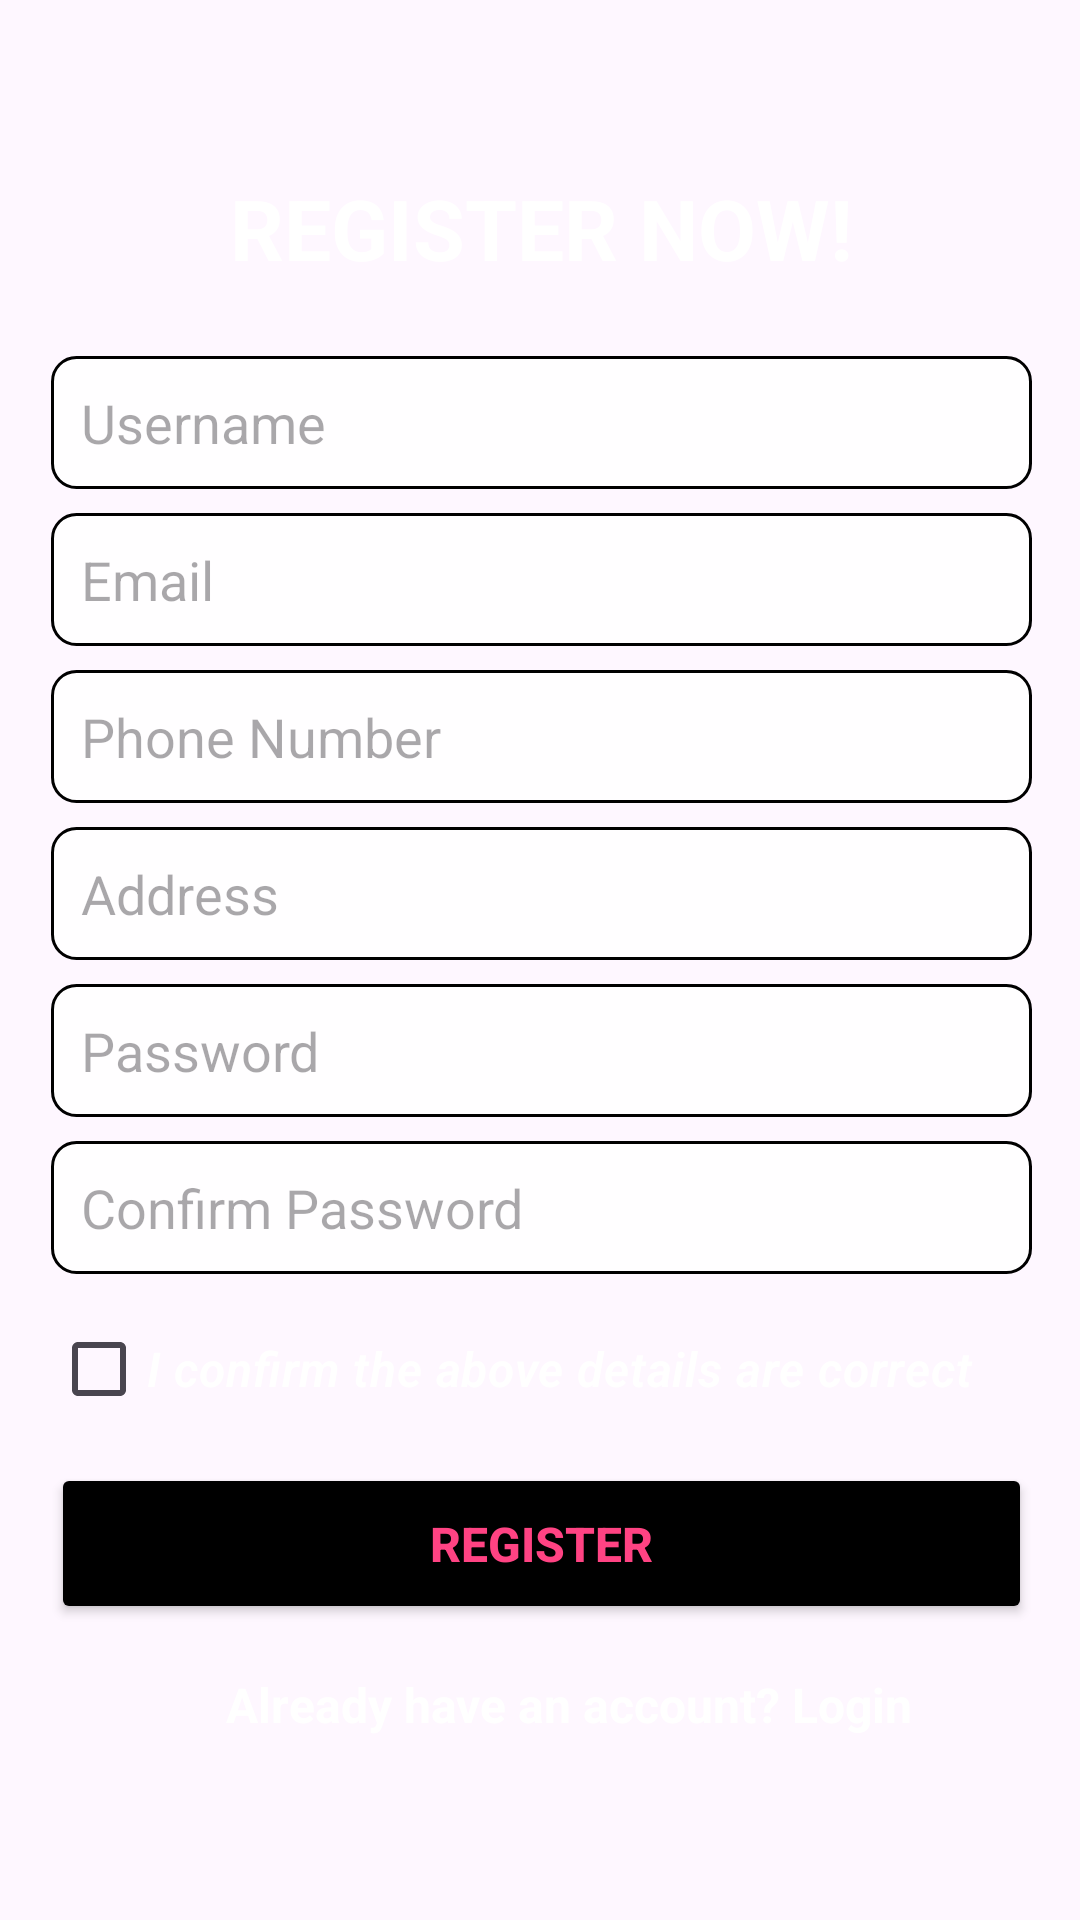

Here is an Android app screen rendered from its layout file. Give the layout XML and the strings, colors and styles it references.
<!-- AndroidManifest.xml: application theme Theme.DogFoodApp -->
<!-- res/layout/activity_registration.xml -->
<?xml version="1.0" encoding="utf-8"?>
<androidx.constraintlayout.widget.ConstraintLayout xmlns:android="http://schemas.android.com/apk/res/android"
    xmlns:app="http://schemas.android.com/apk/res-auto"
    xmlns:tools="http://schemas.android.com/tools"
    android:layout_width="match_parent"
    android:layout_height="match_parent"
    android:background="@drawable/background_image"
    tools:context=".RegistrationActivity">

    <LinearLayout
        android:id="@+id/formContainer"
        android:layout_width="367dp"
        android:layout_height="565dp"
        android:background="@drawable/container_background"
        android:orientation="vertical"
        android:padding="20dp"
        app:layout_constraintBottom_toBottomOf="parent"
        app:layout_constraintEnd_toEndOf="parent"
        app:layout_constraintStart_toStartOf="parent"
        app:layout_constraintTop_toTopOf="parent"
        app:layout_constraintVertical_bias="0.497">

        <TextView
            android:id="@+id/titleTextView"
            android:layout_width="wrap_content"
            android:layout_height="wrap_content"
            android:layout_gravity="center_horizontal"
            android:layout_marginBottom="24dp"
            android:text="REGISTER NOW!"
            android:textColor="@android:color/white"
            android:textSize="28sp"
            android:textStyle="bold" />

        <EditText
            android:id="@+id/usernameEditText"
            android:layout_width="match_parent"
            android:layout_height="wrap_content"
            android:layout_marginBottom="8dp"
            android:background="@drawable/edittext_background"
            android:hint="Username"
            android:padding="10dp"
            android:textColor="@android:color/black" />

        <EditText
            android:id="@+id/emailEditText"
            android:layout_width="match_parent"
            android:layout_height="wrap_content"
            android:layout_marginBottom="8dp"
            android:background="@drawable/edittext_background"
            android:hint="Email"
            android:inputType="textEmailAddress"
            android:padding="10dp"
            android:textColor="@android:color/black" />

        <EditText
            android:id="@+id/phoneEditText"
            android:layout_width="match_parent"
            android:layout_height="wrap_content"
            android:layout_marginBottom="8dp"
            android:background="@drawable/edittext_background"
            android:hint="Phone Number"
            android:inputType="phone"
            android:padding="10dp"
            android:textColor="@android:color/black" />

        <EditText
            android:id="@+id/addressEditText"
            android:layout_width="match_parent"
            android:layout_height="wrap_content"
            android:layout_marginBottom="8dp"
            android:background="@drawable/edittext_background"
            android:hint="Address"
            android:padding="10dp"
            android:textColor="@android:color/black" />

        <EditText
            android:id="@+id/passwordEditText"
            android:layout_width="match_parent"
            android:layout_height="wrap_content"
            android:layout_marginBottom="8dp"
            android:background="@drawable/edittext_background"
            android:hint="Password"
            android:inputType="textPassword"
            android:padding="10dp"
            android:textColor="@android:color/black" />

        <EditText
            android:id="@+id/confirmPasswordEditText"
            android:layout_width="match_parent"
            android:layout_height="wrap_content"
            android:layout_marginBottom="16dp"
            android:background="@drawable/edittext_background"
            android:hint="Confirm Password"
            android:inputType="textPassword"
            android:padding="10dp"
            android:textColor="@android:color/black" />

        <CheckBox
            android:id="@+id/confirmCheckBox"
            android:layout_width="346dp"
            android:layout_height="31dp"
            android:layout_marginBottom="16dp"
            android:fontFamily="sans-serif-light"
            android:text="I confirm the above details are correct"
            android:textColor="@android:color/white"
            android:textSize="16sp"
            android:textStyle="bold|italic" />

        <Button
            android:id="@+id/registerButton"
            android:layout_width="match_parent"
            android:layout_height="wrap_content"
            android:backgroundTint="@color/black"
            android:padding="16dp"
            android:text="Register"
            android:textColor="#FF4383"
            android:textSize="16sp"
            android:textStyle="bold" />

        <TextView
            android:id="@+id/loginTextView"
            android:layout_width="345dp"
            android:layout_height="wrap_content"
            android:layout_marginTop="16dp"
            android:gravity="center"
            android:text="Already have an account? Login"
            android:textColor="@android:color/white"
            android:textSize="16sp"
            android:textStyle="bold" />
    </LinearLayout>

</androidx.constraintlayout.widget.ConstraintLayout>
<!-- resources referenced by this layout -->
<resources>
  <color name="black">#000000</color>
  <!-- drawable edittext_background (drawable) -->
  <?xml version="1.0" encoding="utf-8"?>
  <shape xmlns:android="http://schemas.android.com/apk/res/android">
      <solid android:color="#E9FFFFFF" />
      <corners android:radius="8dp" />
      <stroke android:width="1dp" android:color="@color/black" />
  </shape>
  <style name="Theme.DogFoodApp" parent="Base.Theme.DogFoodApp" />
  <style name="Base.Theme.DogFoodApp" parent="Theme.Material3.DayNight.NoActionBar">
          
          
      </style>
</resources>
